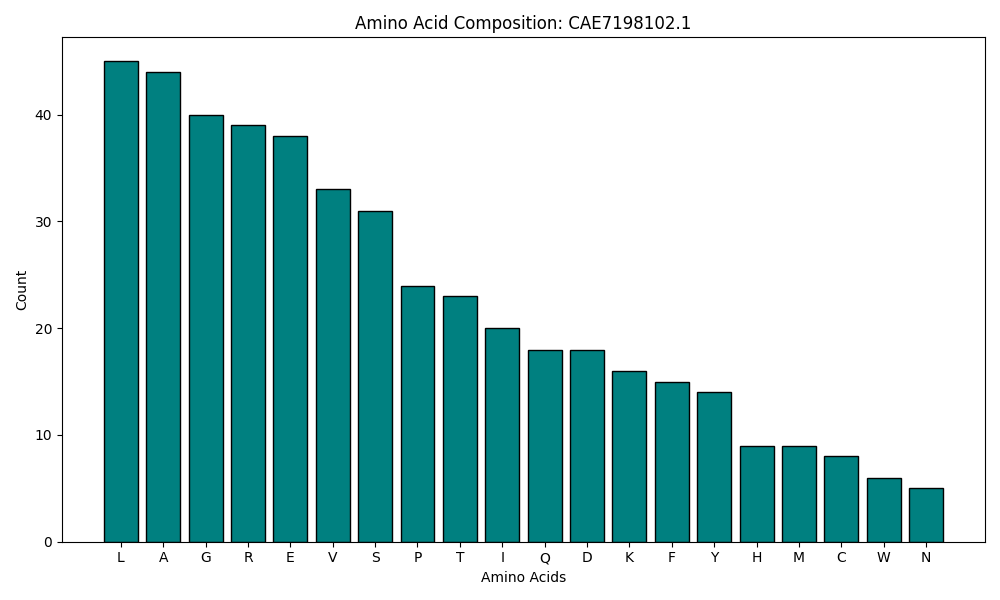

The table this chart was drawn from, first rows:
, Count, Percentage
A, 44, 9.67
C, 8, 1.758
D, 18, 3.956
E, 38, 8.352
F, 15, 3.297
G, 40, 8.791
H, 9, 1.978
I, 20, 4.396
K, 16, 3.516
L, 45, 9.89
M, 9, 1.978
N, 5, 1.099
P, 24, 5.275
Q, 18, 3.956
R, 39, 8.571
S, 31, 6.813
T, 23, 5.055
V, 33, 7.253
W, 6, 1.319
Y, 14, 3.077
